Image classification data set "dataset_2k" (sophiathapa/Virtual-Mouse on GitHub). Class labels (6): double click, drag, drop, left click, move cursor, right click.

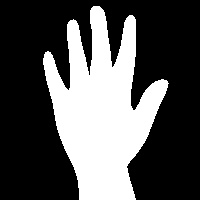
Label: drop

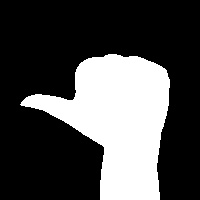
Label: left click

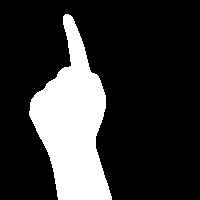
Label: right click

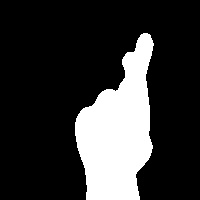
Label: double click

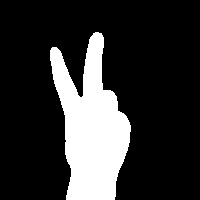
Label: move cursor

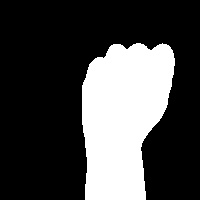
Label: drag
